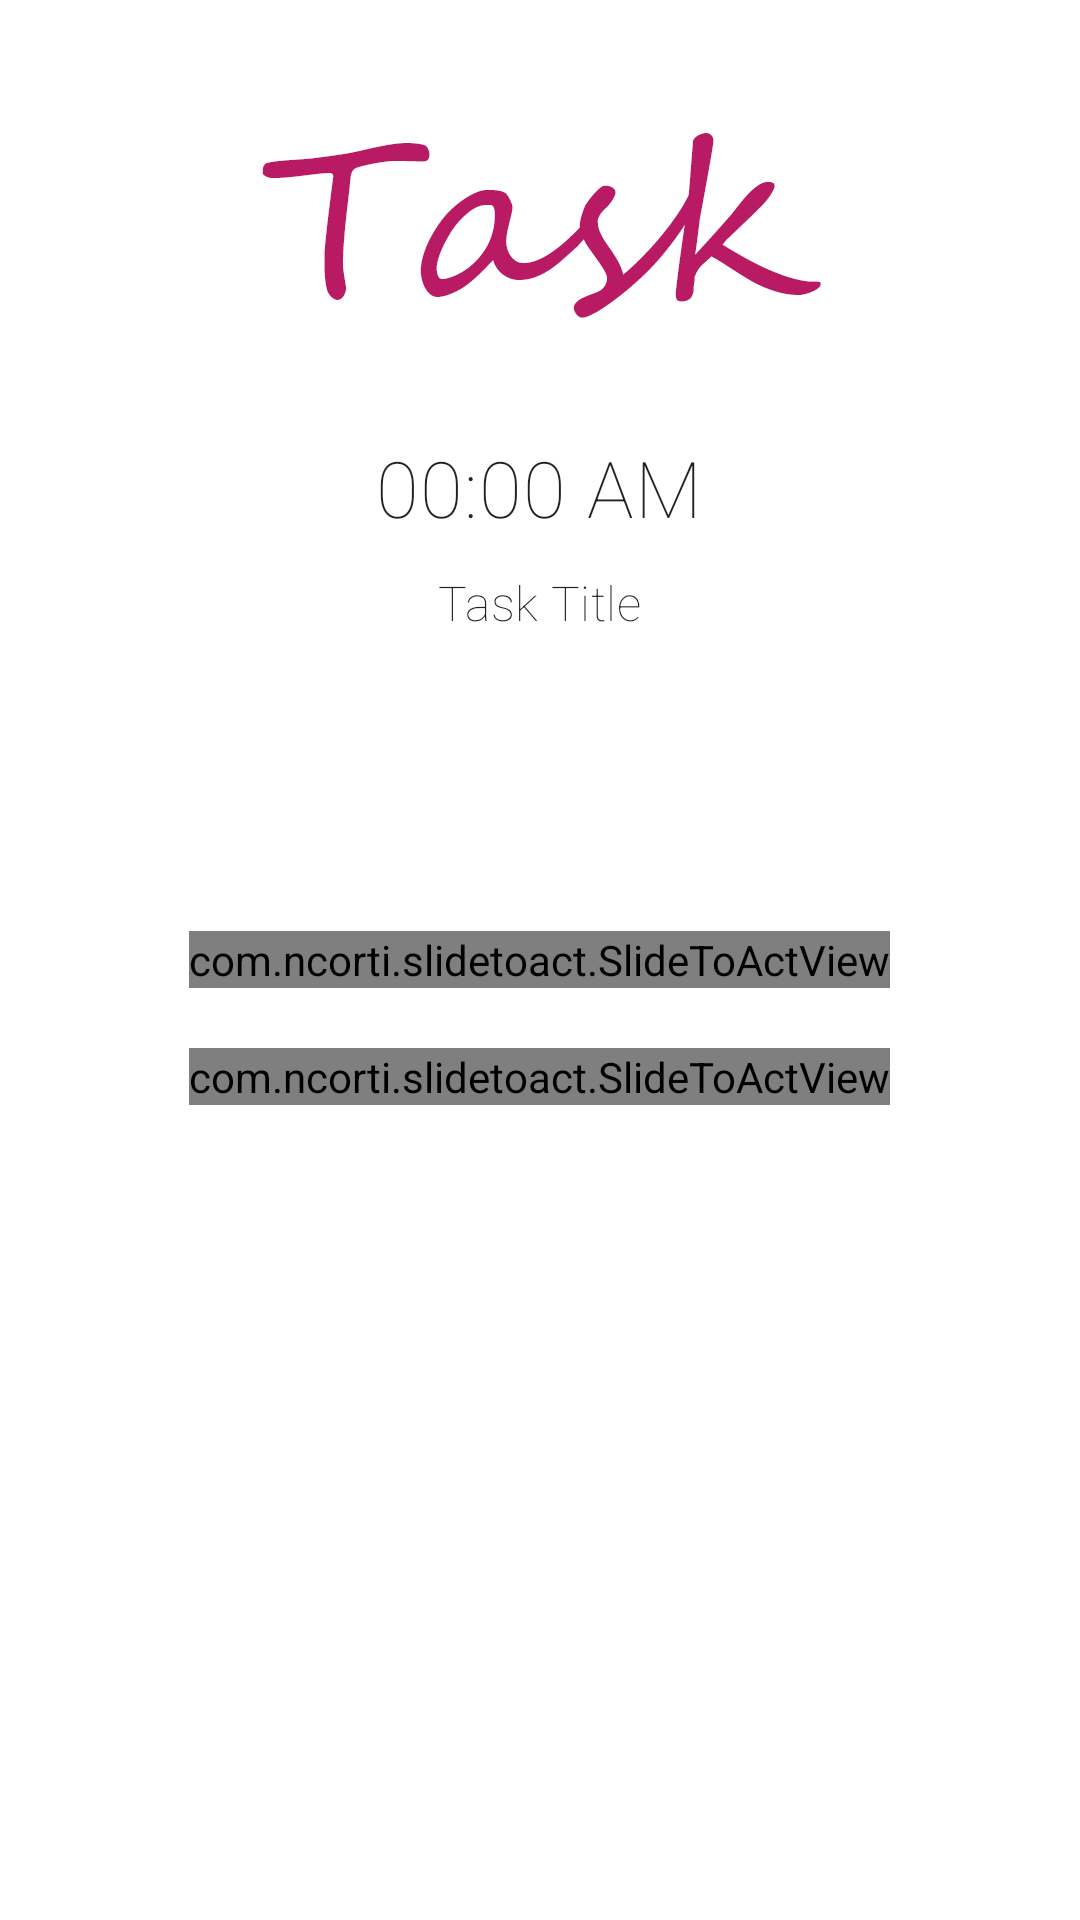

Layout XML and referenced resources for this Android screen:
<!-- AndroidManifest.xml: application theme Theme.TimeScheduling -->
<!-- res/layout/activity_task_trigger.xml -->
<?xml version="1.0" encoding="utf-8"?>
<RelativeLayout xmlns:android="http://schemas.android.com/apk/res/android"
    xmlns:app="http://schemas.android.com/apk/res-auto"
    xmlns:tools="http://schemas.android.com/tools"
    android:layout_width="match_parent"
    android:layout_height="match_parent"
    android:keepScreenOn="true"
    tools:context=".TaskTriggerActivity">

    <ImageView
        android:layout_width="250dp"
        android:layout_height="wrap_content"
        android:src="@drawable/ic_task"
        android:layout_centerHorizontal="true"
        android:layout_marginTop="20dp"
        android:id="@+id/img_task"/>

    <TextView
        android:id="@+id/trigger_task_time"
        android:layout_width="wrap_content"
        android:layout_height="wrap_content"
        android:layout_centerHorizontal="true"
        android:layout_marginTop="10dp"
        android:fontFamily="sans-serif-thin"
        android:text="00:00 AM"
        android:layout_below="@id/img_task"
        android:textAppearance="?attr/textAppearanceHeadline6"
        android:textSize="26dp" />

    <TextView
        android:id="@+id/trigger_task_title"
        android:layout_width="wrap_content"
        android:layout_height="wrap_content"
        android:layout_below="@id/trigger_task_time"
        android:layout_centerHorizontal="true"
        android:layout_marginTop="10dp"
        android:fontFamily="sans-serif-thin"
        android:text="Task Title"
        android:textAppearance="?attr/textAppearanceHeadline6"
        android:textSize="16dp" />

    <TextView
        android:id="@+id/temperature"
        android:layout_width="wrap_content"
        android:layout_height="wrap_content"
        android:layout_below="@+id/trigger_task_title"
        android:layout_centerHorizontal="true"
        android:fontFamily="sans-serif-thin"
        android:paddingTop="30dp"
        android:textAppearance="?attr/textAppearanceHeadline6" />

    <TextView
        android:id="@+id/weather_type"
        android:layout_width="wrap_content"
        android:layout_height="wrap_content"
        android:layout_below="@+id/temperature"
        android:layout_centerHorizontal="true"
        android:fontFamily="sans-serif-thin"
        android:paddingTop="10dp"
        android:textAppearance="?attr/textAppearanceHeadline6" />

    <ImageView
        android:id="@+id/weather_icon"
        android:layout_width="wrap_content"
        android:layout_height="wrap_content"
        android:layout_below="@+id/weather_type"
        android:layout_centerHorizontal="true"
        android:paddingTop="10dp" />


    <com.ncorti.slidetoact.SlideToActView
        android:id="@+id/btn_dismiss_task"
        android:layout_width="wrap_content"
        android:layout_height="wrap_content"
        android:layout_centerInParent="true"
        app:area_margin="3dp"
        app:icon_margin="3dp"
        app:outer_color="?attr/colorPrimary"
        app:slider_height="40dp"
        app:slider_locked="false"
        app:text="Task Dismiss"
        app:text_style="bold" />

    <com.ncorti.slidetoact.SlideToActView
        android:id="@+id/btn_snooze_task"
        android:layout_width="wrap_content"
        android:layout_height="wrap_content"
        android:layout_below="@id/btn_dismiss_task"
        android:layout_centerHorizontal="true"
        android:layout_marginTop="20dp"
        app:area_margin="3dp"
        app:icon_margin="3dp"
        app:outer_color="?attr/colorPrimary"
        app:slider_height="40dp"
        app:slider_locked="false"
        app:slider_reversed="true"
        app:text="Task Snooze"
        app:text_style="bold" />

</RelativeLayout>
<!-- resources referenced by this layout -->
<resources>
  <!-- drawable ic_task: png bitmap (drawable-hdpi, 6009 bytes) -->
  <style name="Theme.TimeScheduling" parent="Theme.MaterialComponents.DayNight.NoActionBar">
          
          <item name="colorPrimary">@color/purple_500</item>
          <item name="colorPrimaryVariant">@color/purple_700</item>
          <item name="colorOnPrimary">@color/white</item>
          
          <item name="colorSecondary">@color/teal_200</item>
          <item name="colorSecondaryVariant">@color/teal_700</item>
          <item name="colorOnSecondary">@color/black</item>
          
          <item name="android:statusBarColor" tools:targetApi="l">?attr/colorPrimaryVariant</item>
          
      </style>
  <!-- not gathered from this repository: default colours our renderer supplied (Android Studio template values) -->
  <color name="purple_500">#FF6200EE</color>
  <color name="purple_700">#FF3700B3</color>
  <color name="teal_200">#FF03DAC5</color>
  <color name="teal_700">#FF018786</color>
  <color name="black">#FF000000</color>
  <color name="white">#FFFFFFFF</color>
</resources>
